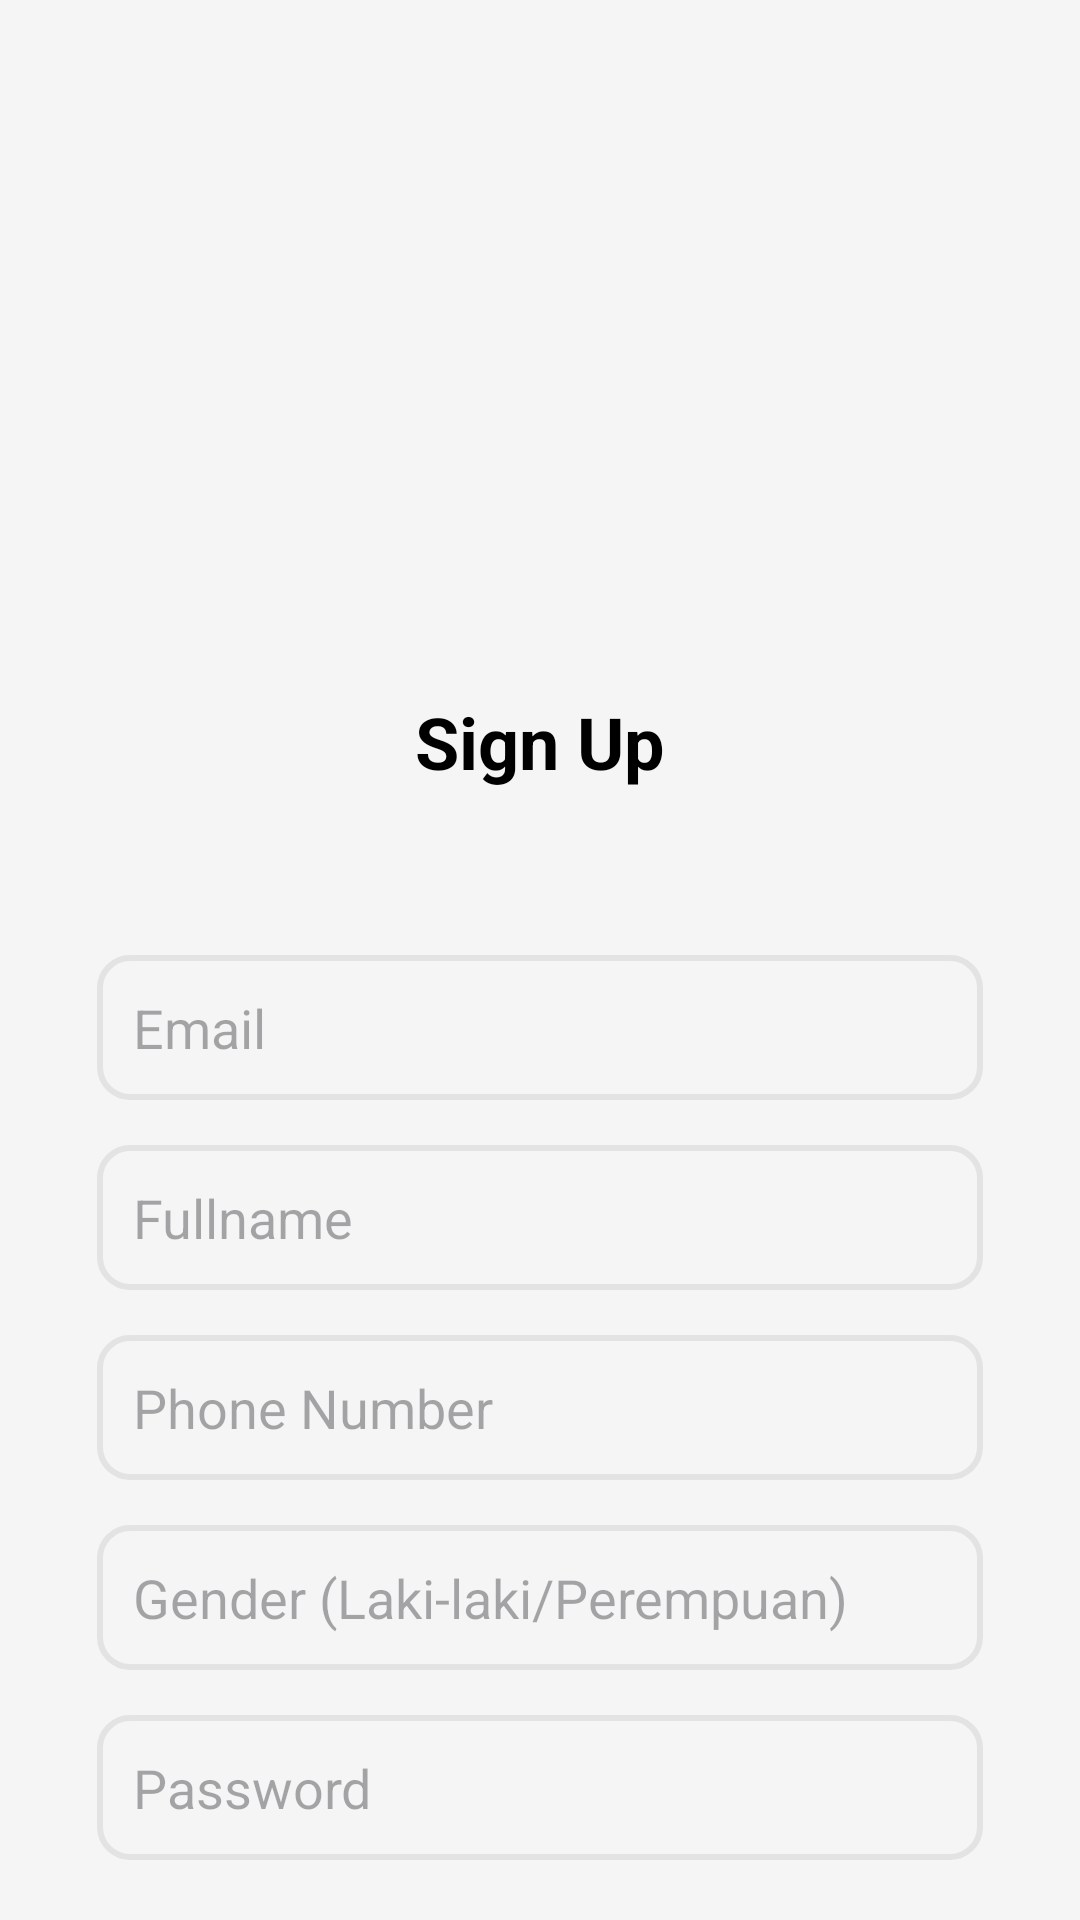

Layout XML and referenced resources for this Android screen:
<!-- AndroidManifest.xml: application theme Theme.TugasIntegrasi -->
<!-- res/layout/activity_register.xml -->
<?xml version="1.0" encoding="utf-8"?>
<androidx.constraintlayout.widget.ConstraintLayout xmlns:android="http://schemas.android.com/apk/res/android"
    xmlns:app="http://schemas.android.com/apk/res-auto"
    xmlns:tools="http://schemas.android.com/tools"
    android:id="@+id/registerLayout"
    android:layout_width="match_parent"
    android:layout_height="match_parent"
    android:padding="16dp"
    android:layout_marginTop="100dp"
    android:background="#F5F5F5"
    tools:context=".RegisterActivity">

    
    <ImageView
        android:id="@+id/signup_image"
        android:layout_width="200dp"
        android:layout_height="200dp"
        android:src="@drawable/gambar"
        android:layout_marginBottom="16dp"
        app:layout_constraintTop_toTopOf="parent"
        app:layout_constraintStart_toStartOf="parent"
        app:layout_constraintEnd_toEndOf="parent" />

    
    <TextView
        android:id="@+id/textSignUp"
        android:layout_width="wrap_content"
        android:layout_height="wrap_content"
        android:text="Sign Up"
        android:textColor="#000000"
        android:textSize="24sp"
        android:textStyle="bold"
        android:layout_marginTop="15dp"
        app:layout_constraintTop_toBottomOf="@id/signup_image"
        app:layout_constraintStart_toStartOf="parent"
        app:layout_constraintEnd_toEndOf="parent"
        android:layout_marginBottom="16dp" />

    
    <EditText
        android:id="@+id/editTextEmail"
        android:layout_width="0dp"
        android:layout_height="wrap_content"
        android:hint="Email"
        android:inputType="textEmailAddress"
        android:padding="12dp"
        android:background="@drawable/transparan"
        android:layout_marginTop="55dp"
        app:layout_constraintTop_toBottomOf="@id/textSignUp"
        app:layout_constraintStart_toStartOf="parent"
        app:layout_constraintEnd_toEndOf="parent"
        app:layout_constraintWidth_percent="0.9"
        android:layout_marginBottom="12dp" />

    
    <EditText
        android:id="@+id/editTextFullname"
        android:layout_width="0dp"
        android:layout_height="wrap_content"
        android:hint="Fullname"
        android:padding="12dp"
        android:background="@drawable/transparan"
        android:layout_marginTop="15dp"
        app:layout_constraintTop_toBottomOf="@id/editTextEmail"
        app:layout_constraintStart_toStartOf="parent"
        app:layout_constraintEnd_toEndOf="parent"
        app:layout_constraintWidth_percent="0.9"
        android:layout_marginBottom="12dp" />

    
    <EditText
        android:id="@+id/editTextPhone"
        android:layout_width="0dp"
        android:layout_height="wrap_content"
        android:hint="Phone Number"
        android:inputType="phone"
        android:padding="12dp"
        android:background="@drawable/transparan"
        android:layout_marginTop="15dp"
        app:layout_constraintTop_toBottomOf="@id/editTextFullname"
        app:layout_constraintStart_toStartOf="parent"
        app:layout_constraintEnd_toEndOf="parent"
        app:layout_constraintWidth_percent="0.9"
        android:layout_marginBottom="12dp" />

    
    <EditText
        android:id="@+id/editTextGender"
        android:layout_width="0dp"
        android:layout_height="wrap_content"
        android:hint="Gender (Laki-laki/Perempuan)"
        android:padding="12dp"
        android:background="@drawable/transparan"
        android:layout_marginTop="15dp"
        app:layout_constraintTop_toBottomOf="@id/editTextPhone"
        app:layout_constraintStart_toStartOf="parent"
        app:layout_constraintEnd_toEndOf="parent"
        app:layout_constraintWidth_percent="0.9"
        android:layout_marginBottom="12dp" />

    
    <EditText
        android:id="@+id/editTextPassword"
        android:layout_width="0dp"
        android:layout_height="wrap_content"
        android:hint="Password"
        android:inputType="textPassword"
        android:padding="12dp"
        android:background="@drawable/transparan"
        android:layout_marginTop="15dp"
        app:layout_constraintTop_toBottomOf="@id/editTextGender"
        app:layout_constraintStart_toStartOf="parent"
        app:layout_constraintEnd_toEndOf="parent"
        app:layout_constraintWidth_percent="0.9"
        android:layout_marginBottom="16dp" />

    
    <Button
        android:id="@+id/btnSignUp"
        android:layout_width="0dp"
        android:layout_height="wrap_content"
        android:text="Sign Up"
        android:backgroundTint="@color/blue"
        android:textColor="#FFFFFF"
        android:padding="12dp"
        android:layout_marginTop="15dp"
        app:layout_constraintTop_toBottomOf="@id/editTextPassword"
        app:layout_constraintStart_toStartOf="parent"
        app:layout_constraintEnd_toEndOf="parent"
        app:layout_constraintWidth_percent="0.9"
        android:layout_marginBottom="8dp" />




</androidx.constraintlayout.widget.ConstraintLayout>
<!-- resources referenced by this layout -->
<resources>
  <color name="blue">#2196F3</color>
  <!-- drawable transparan (drawable) -->
  <?xml version="1.0" encoding="utf-8"?>
  <selector xmlns:android="http://schemas.android.com/apk/res/android">
      <item android:state_pressed="true">
          <shape android:shape="rectangle">
              <solid android:color="#FFFFFF"/>
              <corners android:radius="8dp"/>
          </shape>
      </item>
      <item>
          <shape android:shape="rectangle">
              <solid android:color="@android:color/transparent"/>
              <stroke android:width="2dp" android:color="@color/abu"/>
              <corners android:radius="10dp"/>
          </shape>
      </item>
  </selector>
  <style name="Theme.TugasIntegrasi" parent="Base.Theme.TugasIntegrasi" />
  <color name="abu">#e3e3e3</color>
  <style name="Base.Theme.TugasIntegrasi" parent="Theme.Material3.DayNight.NoActionBar">
          
          
      </style>
</resources>
